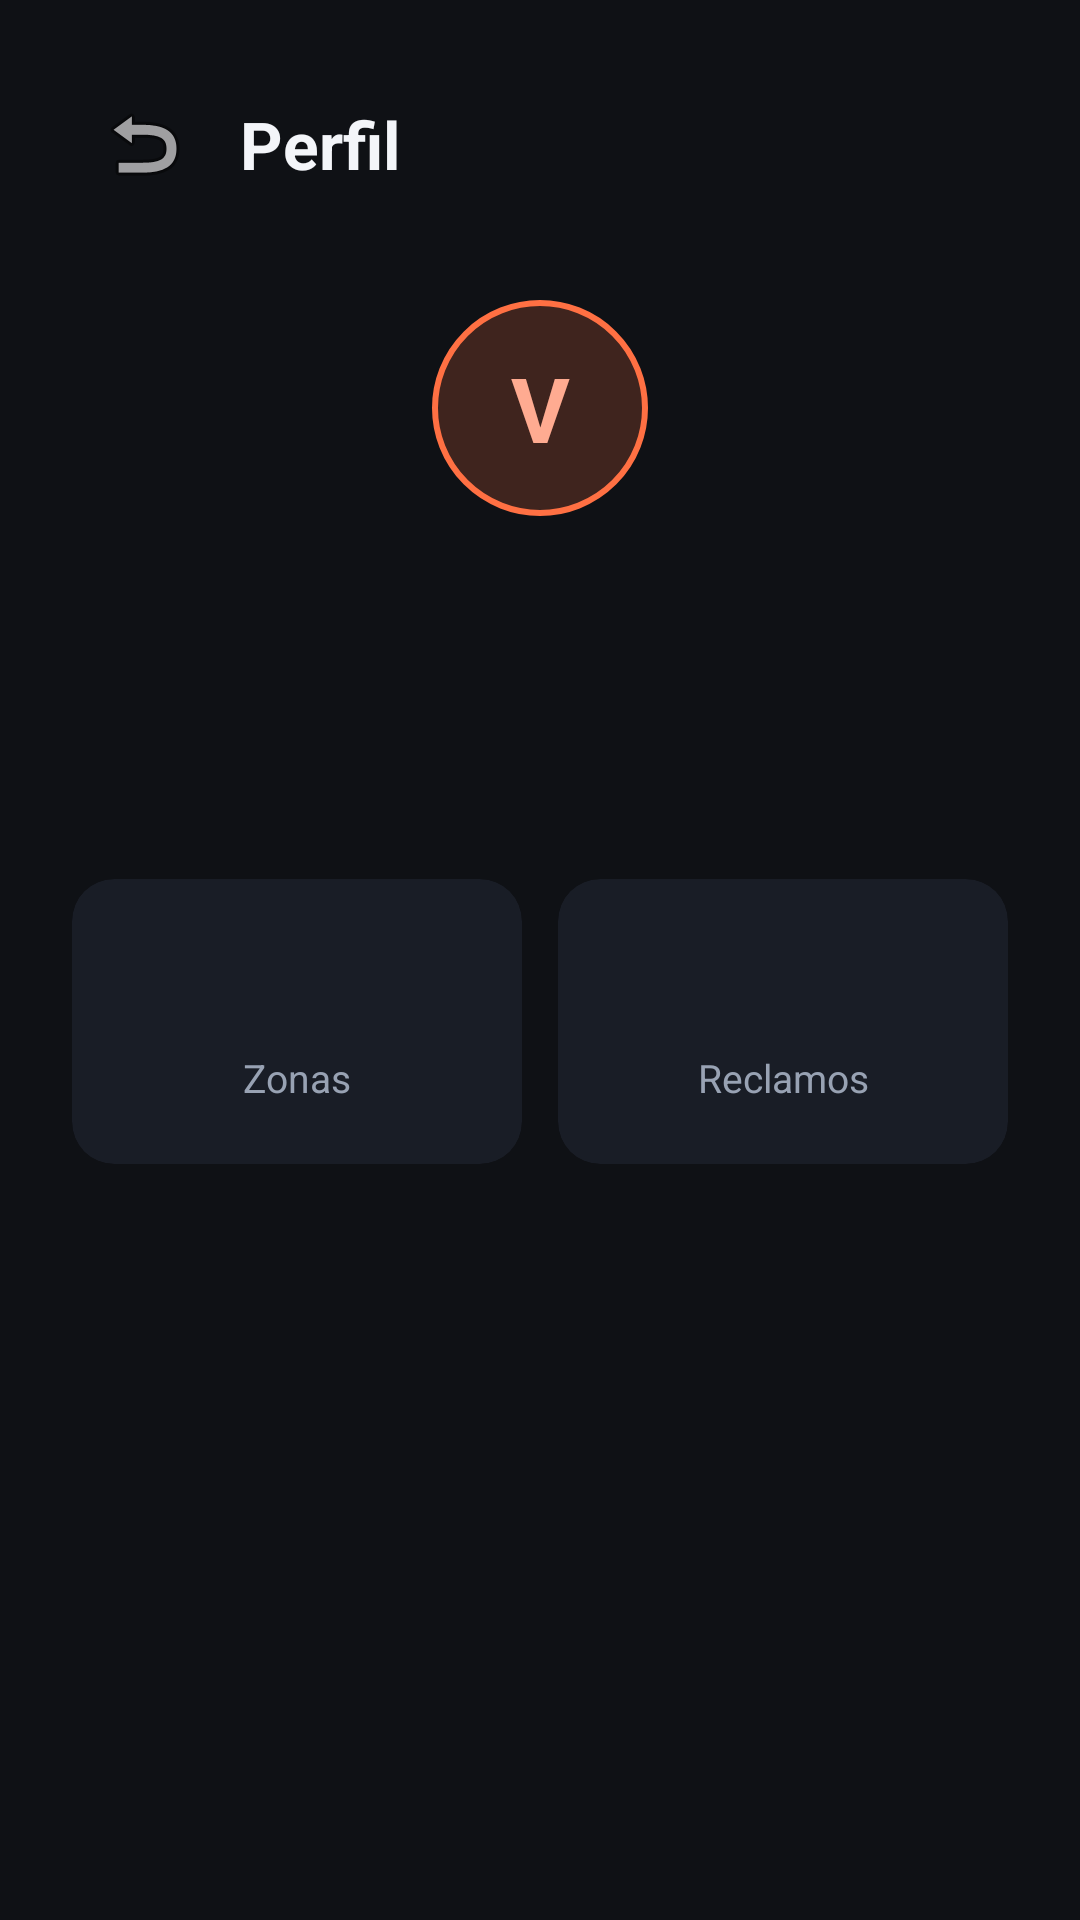

This screen was rendered from an Android layout file. Write that file and the resources it references.
<!-- AndroidManifest.xml: application theme Theme.Android1 -->
<!-- res/layout/activity_perfil.xml -->
<?xml version="1.0" encoding="utf-8"?>
<ScrollView xmlns:android="http://schemas.android.com/apk/res/android"
    android:layout_width="match_parent"
    android:layout_height="match_parent">

    <androidx.constraintlayout.widget.ConstraintLayout
        xmlns:app="http://schemas.android.com/apk/res-auto"
        android:layout_width="match_parent"
        android:layout_height="wrap_content"
        android:padding="24dp">

        <ImageButton
            android:id="@+id/botonVolver"
            android:layout_width="48dp"
            android:layout_height="48dp"
            android:background="?attr/selectableItemBackgroundBorderless"
            android:contentDescription="@string/volver"
            android:src="@android:drawable/ic_menu_revert"
            app:layout_constraintStart_toStartOf="parent"
            app:layout_constraintTop_toTopOf="parent" />

        <TextView
            android:id="@+id/tituloPerfil"
            android:layout_width="wrap_content"
            android:layout_height="wrap_content"
            android:layout_marginStart="8dp"
            android:text="@string/titulo_perfil"
            android:textColor="@color/textoPrimario"
            android:textSize="22sp"
            android:textStyle="bold"
            app:layout_constraintBottom_toBottomOf="@id/botonVolver"
            app:layout_constraintStart_toEndOf="@id/botonVolver"
            app:layout_constraintTop_toTopOf="@id/botonVolver" />

        <TextView
            android:id="@+id/perfilAvatar"
            android:layout_width="72dp"
            android:layout_height="72dp"
            android:layout_marginTop="28dp"
            android:background="@drawable/avatar_circulo"
            android:gravity="center"
            android:text="@string/perfil_inicial"
            android:textColor="@color/acentoClaro"
            android:textSize="30sp"
            android:textStyle="bold"
            app:layout_constraintEnd_toEndOf="parent"
            app:layout_constraintStart_toStartOf="parent"
            app:layout_constraintTop_toBottomOf="@id/botonVolver" />

        <TextView
            android:id="@+id/perfilNombre"
            android:layout_width="0dp"
            android:layout_height="wrap_content"
            android:layout_marginTop="16dp"
            android:gravity="center"
            android:textColor="@color/textoPrimario"
            android:textSize="20sp"
            android:textStyle="bold"
            app:layout_constraintEnd_toEndOf="parent"
            app:layout_constraintStart_toStartOf="parent"
            app:layout_constraintTop_toBottomOf="@id/perfilAvatar" />

        <TextView
            android:id="@+id/perfilEmail"
            android:layout_width="0dp"
            android:layout_height="wrap_content"
            android:layout_marginTop="4dp"
            android:gravity="center"
            android:textColor="@color/textoSecundario"
            android:textSize="14sp"
            app:layout_constraintEnd_toEndOf="parent"
            app:layout_constraintStart_toStartOf="parent"
            app:layout_constraintTop_toBottomOf="@id/perfilNombre" />

        <TextView
            android:id="@+id/perfilRegion"
            android:layout_width="0dp"
            android:layout_height="wrap_content"
            android:layout_marginTop="4dp"
            android:gravity="center"
            android:textColor="@color/textoSecundario"
            android:textSize="14sp"
            app:layout_constraintEnd_toEndOf="parent"
            app:layout_constraintStart_toStartOf="parent"
            app:layout_constraintTop_toBottomOf="@id/perfilEmail" />

        <androidx.cardview.widget.CardView
            android:id="@+id/tarjetaZonas"
            android:layout_width="0dp"
            android:layout_height="wrap_content"
            android:layout_marginTop="32dp"
            android:layout_marginEnd="6dp"
            app:cardBackgroundColor="@color/fondoTarjeta"
            app:cardCornerRadius="14dp"
            app:cardElevation="0dp"
            app:layout_constraintEnd_toStartOf="@id/tarjetaReclamos"
            app:layout_constraintStart_toStartOf="parent"
            app:layout_constraintTop_toBottomOf="@id/perfilRegion">

            <androidx.constraintlayout.widget.ConstraintLayout
                android:layout_width="match_parent"
                android:layout_height="wrap_content"
                android:padding="20dp">

                <TextView
                    android:id="@+id/perfilZonas"
                    android:layout_width="wrap_content"
                    android:layout_height="wrap_content"
                    android:textColor="@color/textoPrimario"
                    android:textSize="28sp"
                    android:textStyle="bold"
                    app:layout_constraintEnd_toEndOf="parent"
                    app:layout_constraintStart_toStartOf="parent"
                    app:layout_constraintTop_toTopOf="parent" />

                <TextView
                    android:id="@+id/perfilZonasRotulo"
                    android:layout_width="wrap_content"
                    android:layout_height="wrap_content"
                    android:text="@string/perfil_zonas"
                    android:textColor="@color/textoSecundario"
                    android:textSize="13sp"
                    app:layout_constraintEnd_toEndOf="parent"
                    app:layout_constraintStart_toStartOf="parent"
                    app:layout_constraintTop_toBottomOf="@id/perfilZonas" />

            </androidx.constraintlayout.widget.ConstraintLayout>

        </androidx.cardview.widget.CardView>

        <androidx.cardview.widget.CardView
            android:id="@+id/tarjetaReclamos"
            android:layout_width="0dp"
            android:layout_height="wrap_content"
            android:layout_marginStart="6dp"
            app:cardBackgroundColor="@color/fondoTarjeta"
            app:cardCornerRadius="14dp"
            app:cardElevation="0dp"
            app:layout_constraintEnd_toEndOf="parent"
            app:layout_constraintStart_toEndOf="@id/tarjetaZonas"
            app:layout_constraintTop_toTopOf="@id/tarjetaZonas">

            <androidx.constraintlayout.widget.ConstraintLayout
                android:layout_width="match_parent"
                android:layout_height="wrap_content"
                android:padding="20dp">

                <TextView
                    android:id="@+id/perfilReclamos"
                    android:layout_width="wrap_content"
                    android:layout_height="wrap_content"
                    android:textColor="@color/textoPrimario"
                    android:textSize="28sp"
                    android:textStyle="bold"
                    app:layout_constraintEnd_toEndOf="parent"
                    app:layout_constraintStart_toStartOf="parent"
                    app:layout_constraintTop_toTopOf="parent" />

                <TextView
                    android:id="@+id/perfilReclamosRotulo"
                    android:layout_width="wrap_content"
                    android:layout_height="wrap_content"
                    android:text="@string/perfil_reclamos"
                    android:textColor="@color/textoSecundario"
                    android:textSize="13sp"
                    app:layout_constraintEnd_toEndOf="parent"
                    app:layout_constraintStart_toStartOf="parent"
                    app:layout_constraintTop_toBottomOf="@id/perfilReclamos" />

            </androidx.constraintlayout.widget.ConstraintLayout>

        </androidx.cardview.widget.CardView>

    </androidx.constraintlayout.widget.ConstraintLayout>

</ScrollView>
<!-- resources referenced by this layout -->
<resources>
  <color name="acentoClaro">#FFFFAB91</color>
  <color name="fondoTarjeta">#FF191D26</color>
  <color name="textoPrimario">#FFF3F5F9</color>
  <color name="textoSecundario">#FF98A2B3</color>
  <!-- drawable avatar_circulo (drawable) -->
  <?xml version="1.0" encoding="utf-8"?>
  <shape xmlns:android="http://schemas.android.com/apk/res/android"
      android:shape="oval">
      <solid android:color="@color/acentoTransparente" />
      <stroke
          android:width="2dp"
          android:color="@color/acento" />
  </shape>
  <string name="perfil_inicial">V</string>
  <string name="perfil_reclamos">Reclamos</string>
  <string name="perfil_zonas">Zonas</string>
  <string name="titulo_perfil">Perfil</string>
  <string name="volver">Volver</string>
  <style name="Theme.Android1" parent="Base.Theme.Android1" />
  <color name="acentoTransparente">#33FF7043</color>
  <color name="acento">#FFFF7043</color>
  <style name="Base.Theme.Android1" parent="Theme.Material3.DayNight.NoActionBar">
          <item name="android:colorBackground">@color/fondoApp</item>
          <item name="colorPrimary">@color/acento</item>
          <item name="colorOnPrimary">@color/blanco</item>
          <item name="colorSurface">@color/fondoTarjeta</item>
          <item name="android:textColorPrimary">@color/textoPrimario</item>
          <item name="android:textColorSecondary">@color/textoSecundario</item>
      </style>
  <color name="fondoApp">#FF0F1115</color>
  <color name="blanco">#FFFFFFFF</color>
</resources>
